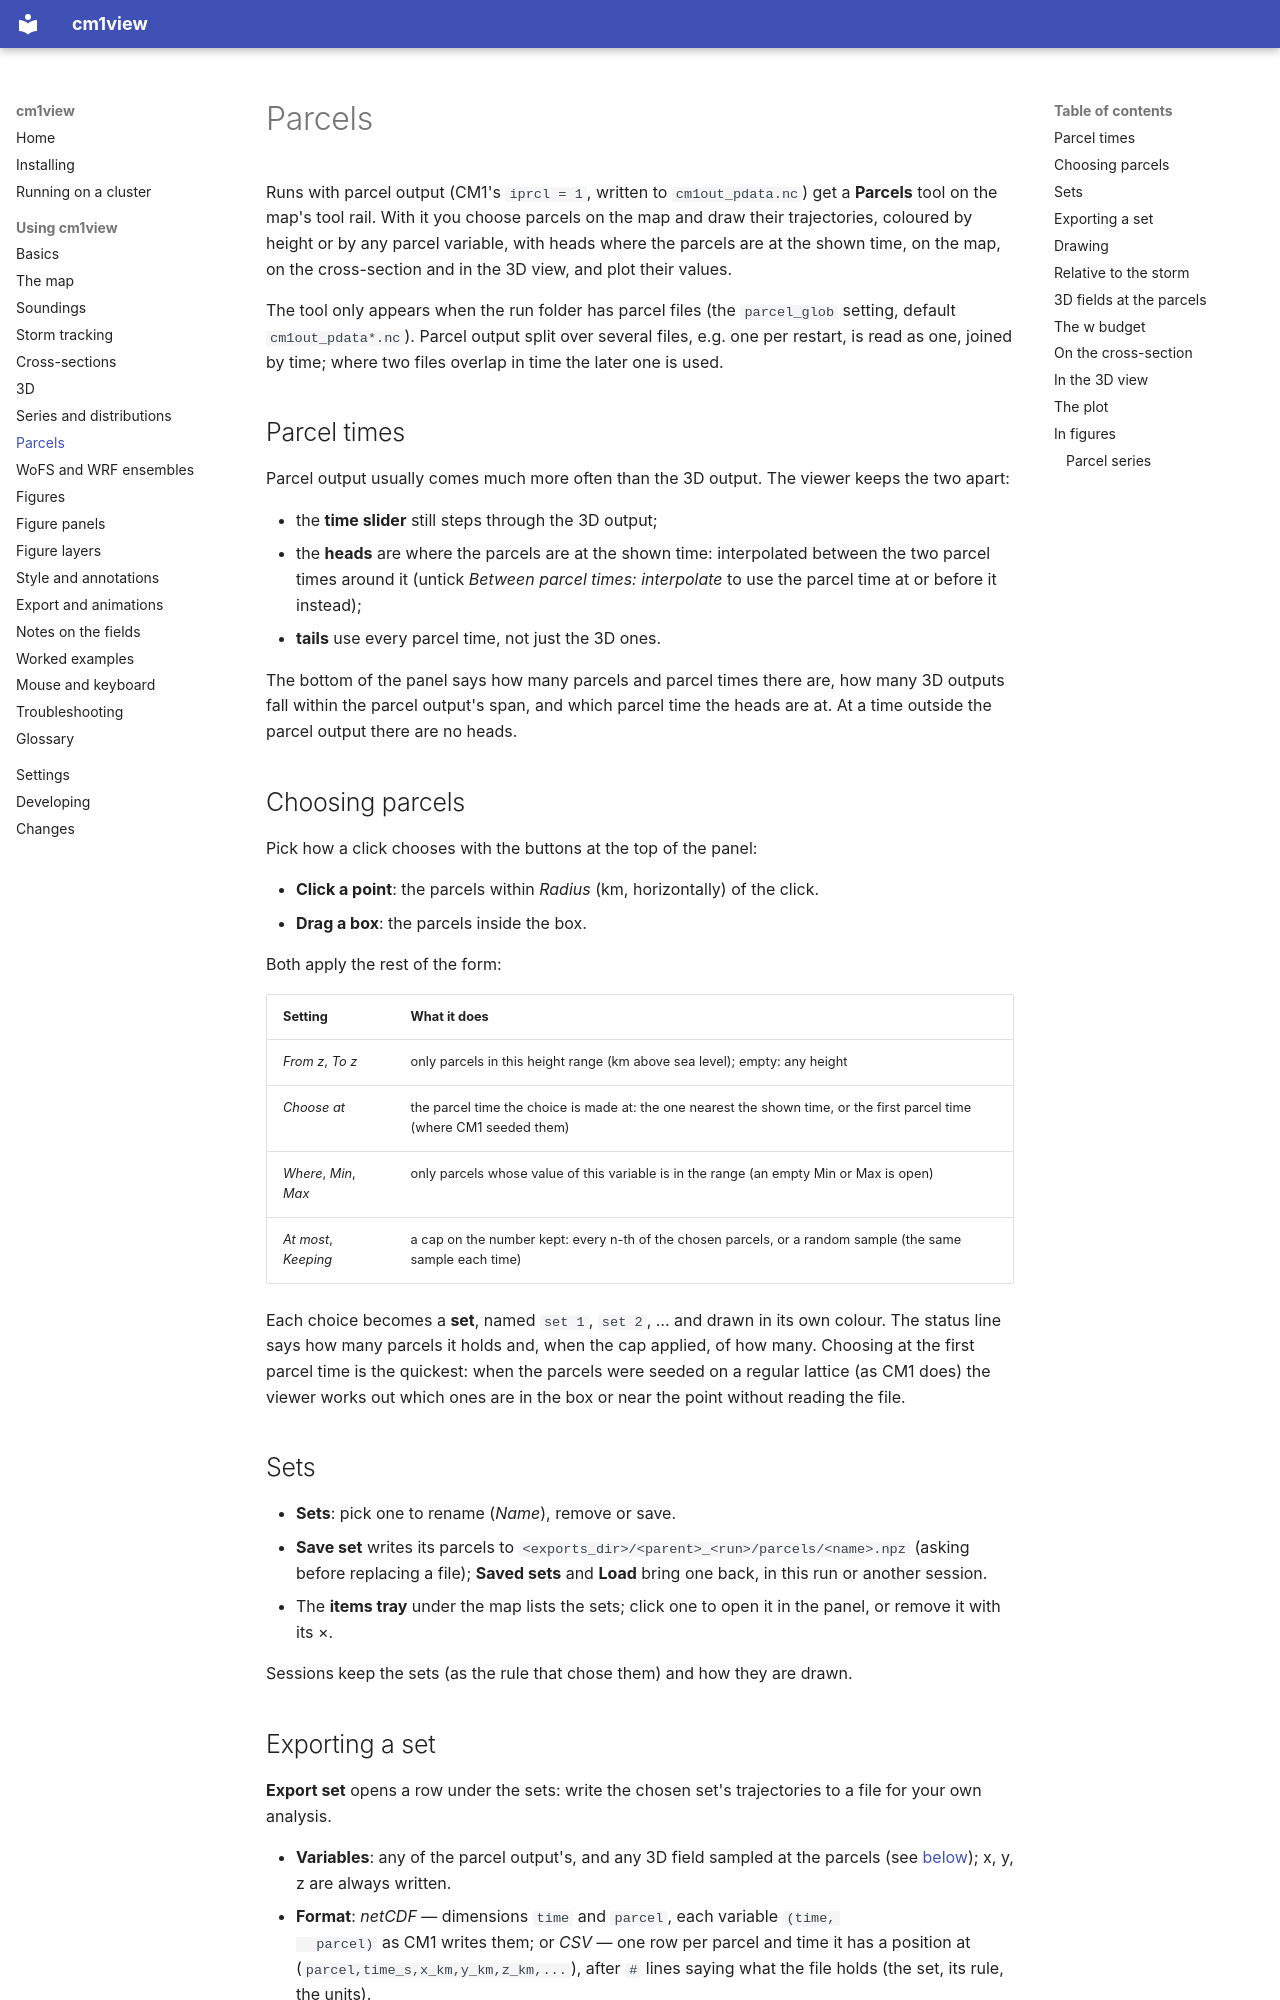

repository: bobbysaba/cm1view · page: guide/parcels/index.html · generator: mkdocs

# Parcels

Runs with parcel output (CM1's `iprcl = 1`, written to `cm1out_pdata.nc`) get a
**Parcels** tool on the map's tool rail. With it you choose parcels on the map and draw
their trajectories, coloured by height or by any parcel variable, with heads where the
parcels are at the shown time, on the map, on the cross-section and in the 3D view, and
plot their values.

The tool only appears when the run folder has parcel files (the `parcel_glob` setting,
default `cm1out_pdata*.nc`). Parcel output split over several files, e.g. one per
restart, is read as one, joined by time; where two files overlap in time the later one
is used.

## Parcel times

Parcel output usually comes much more often than the 3D output. The viewer keeps the
two apart:

- the **time slider** still steps through the 3D output;
- the **heads** are where the parcels are at the shown time: interpolated between the
  two parcel times around it (untick *Between parcel times: interpolate* to use the
  parcel time at or before it instead);
- **tails** use every parcel time, not just the 3D ones.

The bottom of the panel says how many parcels and parcel times there are, how many 3D
outputs fall within the parcel output's span, and which parcel time the heads are at.
At a time outside the parcel output there are no heads.

## Choosing parcels

Pick how a click chooses with the buttons at the top of the panel:

- **Click a point**: the parcels within *Radius* (km, horizontally) of the click.
- **Drag a box**: the parcels inside the box.

Both apply the rest of the form:

| Setting | What it does |
|---|---|
| *From z*, *To z* | only parcels in this height range (km above sea level); empty: any height |
| *Choose at* | the parcel time the choice is made at: the one nearest the shown time, or the first parcel time (where CM1 seeded them) |
| *Where*, *Min*, *Max* | only parcels whose value of this variable is in the range (an empty Min or Max is open) |
| *At most*, *Keeping* | a cap on the number kept: every n-th of the chosen parcels, or a random sample (the same sample each time) |

Each choice becomes a **set**, named `set 1`, `set 2`, … and drawn in its own colour.
The status line says how many parcels it holds and, when the cap applied, of how many.
Choosing at the first parcel time is the quickest: when the parcels were seeded on a
regular lattice (as CM1 does) the viewer works out which ones are in the box or near the
point without reading the file.

## Sets

- **Sets**: pick one to rename (*Name*), remove or save.
- **Save set** writes its parcels to `<exports_dir>/<parent>_<run>/parcels/<name>.npz`
  (asking before replacing a file); **Saved sets** and **Load** bring one back, in this
  run or another session.
- The **items tray** under the map lists the sets; click one to open it in the panel,
  or remove it with its ×.

Sessions keep the sets (as the rule that chose them) and how they are drawn.
